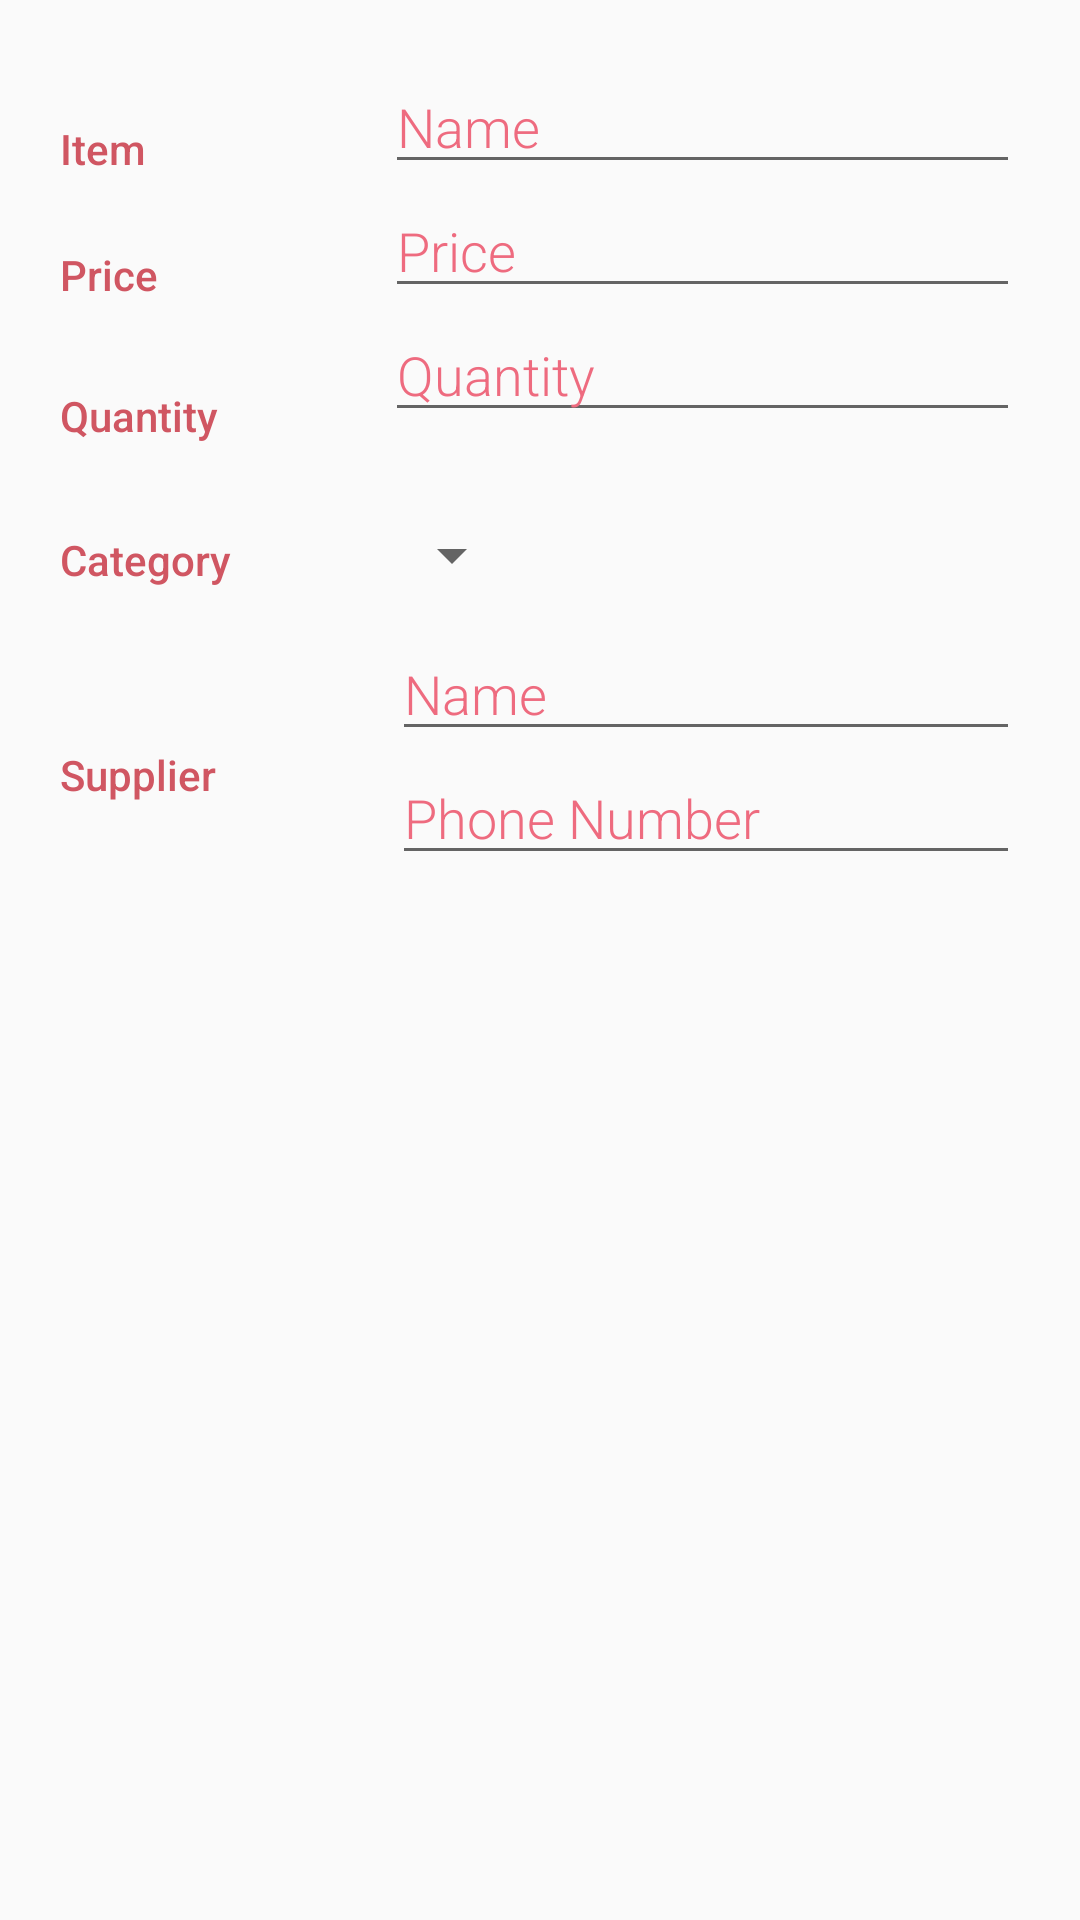

This screen was rendered from an Android layout file. Write that file and the resources it references.
<!-- AndroidManifest.xml: activity theme AddItemTheme -->
<!-- res/layout/activity_add_item.xml -->
<?xml version="1.0" encoding="utf-8"?>
<LinearLayout
    xmlns:android="http://schemas.android.com/apk/res/android"
    xmlns:tools="http://schemas.android.com/tools"
    android:layout_width="match_parent"
    android:layout_height="match_parent"
    android:orientation="vertical"
    android:padding="@dimen/activity_margin"
    tools:context=".AddItemActivity">

    <LinearLayout
        android:layout_width="match_parent"
        android:layout_height="wrap_content"
        android:orientation="horizontal">
<LinearLayout
    android:layout_width="wrap_content"
    android:layout_height="wrap_content"
    android:layout_weight="1"
    android:orientation="vertical"
    android:layout_marginTop="10dp">

    <TextView
        style="@style/namePriceQuantityStyle"
        android:layout_marginTop="10dp"
        android:text="@string/item" />

    <TextView
        style="@style/namePriceQuantityStyle"
        android:layout_width="wrap_content"
        android:layout_marginTop="10dp"
        android:text="Price" />

    <TextView
        style="@style/namePriceQuantityStyle"
        android:layout_marginTop="15dp"
        android:text="Quantity" />

    </LinearLayout>

        <LinearLayout
            android:layout_height="wrap_content"
            android:layout_width="0dp"
            android:layout_weight="3"
            android:paddingLeft="4dp"
            android:orientation="vertical">

            <EditText
                android:id="@+id/edit_item_name"
                android:hint="@string/name"
                android:inputType="textCapWords"
                style="@style/AddItemFieldStyle" />

            <EditText
                android:id="@+id/edit_item_price"
                android:hint="@string/price"
                android:inputType="number"
                style="@style/AddItemFieldStyle" />

            <EditText
                android:id="@+id/edit_item_quantity"
                android:hint="@string/quantity"
                android:inputType="number"
                style="@style/AddItemFieldStyle" />


        </LinearLayout>
    </LinearLayout>

    <LinearLayout
        android:layout_width="match_parent"
        android:layout_height="wrap_content"
        android:orientation="horizontal">

        <TextView
            android:text="@string/category"
            style="@style/CategoryStyle" />

        <LinearLayout
            android:layout_height="wrap_content"
            android:layout_width="0dp"
            android:layout_weight="2"
            android:orientation="vertical">

            
            <Spinner
                android:id="@+id/spinner_category"
                android:layout_height="48dp"
                android:layout_width="wrap_content"
                android:paddingRight="16dp"
                android:spinnerMode="dropdown"/>
        </LinearLayout>
    </LinearLayout>

    <LinearLayout
        android:layout_width="match_parent"
        android:layout_height="wrap_content"
        android:orientation="horizontal">

        <TextView
            android:text="@string/supplier"
            android:layout_height="match_parent"
            android:gravity="center_vertical"
            style="@style/CategoryStyle" />

        <LinearLayout
            android:layout_height="wrap_content"
            android:layout_width="0dp"
            android:layout_weight="2"
            android:paddingLeft="4dp"
            android:orientation="vertical">

            <EditText
                android:id="@+id/edit_supplier_name"
                android:hint="@string/name"
                android:inputType="text"
                style="@style/AddItemFieldStyle" />
            <EditText
                android:id="@+id/edit_supplier_phone_number"
                android:hint="@string/phone_number"
                android:inputType="phone"
                style="@style/AddItemFieldStyle" />

        </LinearLayout>
    </LinearLayout>
</LinearLayout>
<!-- resources referenced by this layout -->
<resources>
  <dimen name="activity_margin">20dp</dimen>
  <string name="category">Category</string>
  <string name="item">Item</string>
  <string name="name">Name</string>
  <string name="phone_number">Phone Number</string>
  <string name="price">Price</string>
  <string name="quantity">Quantity</string>
  <string name="supplier">Supplier</string>
  <style name="AddItemFieldStyle">
          <item name="android:layout_height">wrap_content</item>
          <item name="android:layout_width">match_parent</item>
          <item name="android:fontFamily">sans-serif-light</item>
          <item name="android:textColorHint">@color/brightPink</item>
          <item name="android:textAppearance">?android:textAppearanceMedium</item>
      </style>
  <style name="CategoryStyle">
          <item name="android:layout_height">wrap_content</item>
          <item name="android:layout_width">0dp</item>
          <item name="android:layout_weight">1</item>
          <item name="android:paddingTop">16dp</item>
          <item name="android:textColor">@color/colorAccent</item>
          <item name="android:fontFamily">sans-serif-medium</item>
          <item name="android:textAppearance">?android:textAppearanceSmall</item>
      </style>
  <style name="namePriceQuantityStyle">
          <item name="android:layout_height">32dp</item>
          <item name="android:layout_width">match_parent</item>
          <item name="android:layout_weight">2</item>
          <item name="android:layout_gravity">center_vertical</item>
          <item name="android:textColor">@color/colorAccent</item>
          <item name="android:fontFamily">sans-serif-medium</item>
          <item name="android:textAppearance">?android:textAppearanceSmall</item>
      </style>
  <style name="AddItemTheme" parent="Theme.AppCompat.Light.DarkActionBar">
          <item name="colorPrimary">@color/editorColorPrimary</item>
          <item name="colorPrimaryDark">@color/editorColorPrimaryDark</item>
          <item name="colorAccent">@color/colorAccent</item>
      </style>
  <color name="brightPink">#EE6B7F</color>
  <color name="colorAccent">#D05662</color>
  <color name="editorColorPrimary">#2D3640</color>
  <color name="editorColorPrimaryDark">#394450</color>
</resources>
